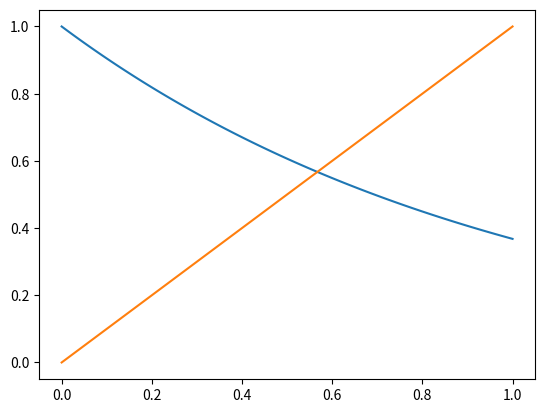
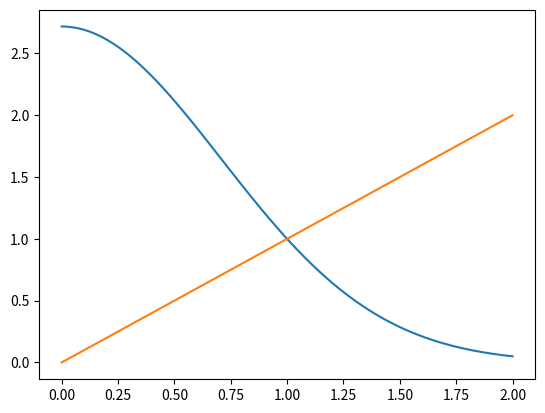
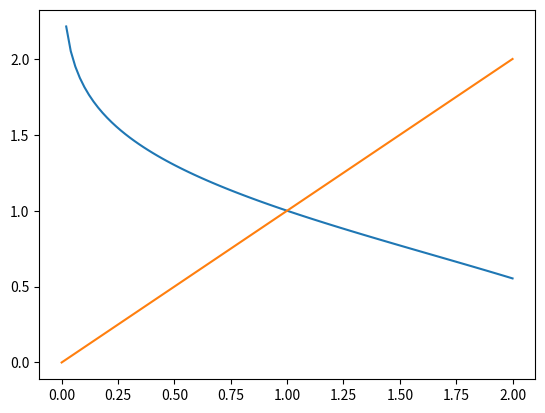

Write the Python code that produced these figures, in order.
#!/usr/bin/env python
# coding: utf-8

# # Day 30

# In[4]:


import numpy as np
import matplotlib.pyplot as plt


# In[6]:


fig0,ax0 = plt.subplots()
x = np.linspace(0,1,100)
ax0.plot(x, np.exp(-x))
ax0.plot(x,x)


# In[8]:


x = 1
for i in range(20):
    x = np.exp(-x)
    print(x)


# In[11]:


x = 100
for i in range(20):
    x = np.exp(-x)
    print(x)


# Let's try with a new function:
# $$x = e^{1-x^2}$$

# In[15]:


fig2, ax2 = plt.subplots()
x = np.linspace(0,2,100)
ax2.plot(x,np.exp(1-x**2))
ax2.plot(x,x)


# In[14]:


x = 0.5
for i in range(20):
    x = np.exp(1-x**2)
    print(x)


# Let's try the inverted form of the previous equation:
# $$x=\sqrt{1-\ln x}$$

# In[17]:


fig1, ax1 = plt.subplots()
x = np.linspace(0,2,100)
ax1.plot(x, np.sqrt(1-np.log(x)))
ax1.plot(x,x)


# In[18]:


x = 0.5
for i in range(20):
    x = np.sqrt(1-np.log(x))
    print(x)


# In[21]:


x = 2 # guess
diff = 1 # arbitrary
while abs(diff) > 2**-32:
    x1 = np.sqrt(1-np.log(x))
    diff = x - x1
    x = x1
    
print(x)


# In[2]:


def bisection(function, lower_guess, upper_guess, tolerance=2**-32):
    midpoint = (lower_guess + upper_guess)/2
    while upper_guess - lower_guess > tolerance:
        if function(lower_guess)*function(midpoint)<0:
            upper_guess = midpoint
            midpoint = (lower_guess + upper_guess)/2
        elif function(midpoint)*function(upper_guess)<0:
            lower_guess = midpoint
            midpoint = (lower_guess + upper_guess)/2
        elif function(lower_guess)*function(midpoint)>0 and function(midpoint)*function(upper_guess)>0:
            print('no unique root in that bracket')
            break
    return(midpoint)


# In[3]:


def func(x):
    return(x-np.exp(1-x**2))

bisection(func, 0, 1.7)


# In[33]:


func(2)


# In[ ]:




